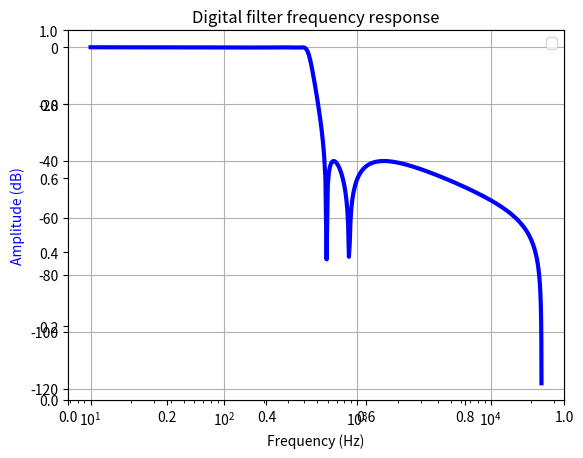

Source code (Python):
from scipy.signal import iirdesign, freqz
import matplotlib.pyplot as plt
import numpy

FS = 48000.
BANDPASS = 400.
STOPBAND = 600.

b, a = iirdesign(wp = BANDPASS/(FS/2), ws = STOPBAND/(FS/2), gpass=0.1, gstop=40)
h, w = freqz(b, a, worN=2000)

f = h * 48000. / (2*numpy.pi)
f[0]=10

fig = plt.figure()
plt.title('Digital filter frequency response')
ax1 = fig.add_subplot(111)


plt.semilogx(f, 20* numpy.log10(numpy.abs(w)),"b", lw=3)
plt.ylabel('Amplitude (dB)', color='b')
plt.xlabel('Frequency (Hz)')
plt.grid()
plt.legend()
plt.show()


       
